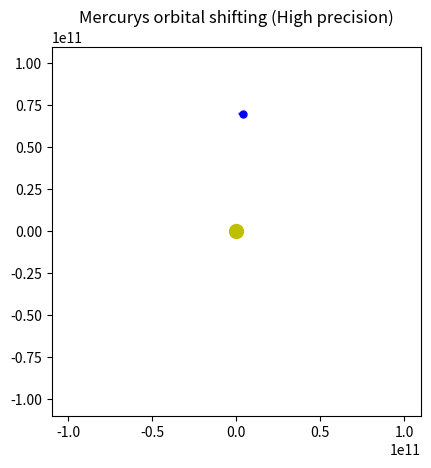

Reproduce this figure in Python.
import matplotlib.pyplot as plt
import numpy as np
from matplotlib.animation import FuncAnimation 



## Intial conditions
G=6.67e-11
c=3e8  # m/s
m1=1.99e30  # kg
m2=3.3e23 # kg
r1=np.array([0.0,0.0]) # m
r2=np.array([0.0,7e10]) # m
v1=np.array([0.0,0.0])
v2=np.array([39000.0,0.0]) # m/s
dt=10 # s
set_frame_gap=5000

# Acceleration by GTR

def acceleration(m_other , r_sel , r_other , v_self):
    r_rel=r_sel-r_other
    h=np.cross(r_rel,v_self)

    a = np.zeros(2)
    
    a = -((G*m_other)/np.linalg.norm(r_rel)**3)*(1 + (3*np.linalg.norm(h)**2)/(c*c*np.linalg.norm(r_rel)**2))*r_rel
    return a

# Animating part

fig,ax=plt.subplots()
ax.set_xlim(-11e10,11e10)
ax.set_ylim(-11e10,11e10)
ax.set_aspect('equal')
ax.set_title('Mercurys orbital shifting (High precision)')

body1,=ax.plot([],[],'yo',markersize=10)
traj1,=ax.plot([],[],'b-')

body2,=ax.plot([],[],'bo',markersize=5)
traj2,=ax.plot([],[],'b-')

x_list1=[]
y_list1=[]

x_list2=[]
y_list2=[]

a1=acceleration(m2,r1,r2,v1)
a2=acceleration(m1,r2,r1,v2)

def animate(i):
    global r1,r2,v1,v2,dt,a1,a2
    
    for _ in range(set_frame_gap):
        r1=r1 + v1*dt + 0.5*a1*dt**2
        r2=r2 + v2*dt + 0.5*a2*dt**2
        
        a_new1=acceleration(m2,r1,r2,v1)
        a_new2=acceleration(m1,r2,r1,v2)

        v1= v1 + 0.5*(a1 + a_new1)*dt
        v2= v2 + 0.5*(a2 + a_new2)*dt

        a1=a_new1
        a2=a_new2

    x_list1.append(r1[0])
    x_list2.append(r2[0])

    y_list1.append(r1[1])
    y_list2.append(r2[1])

    body1.set_data([r1[0]],[r1[1]])
    traj1.set_data(x_list1,y_list1)

    body2.set_data([r2[0]],[r2[1]])
    traj2.set_data(x_list2,y_list2)

    return body1,traj1,body2,traj2

ani=FuncAnimation(fig=fig,func=animate,frames=1000,interval=5,blit=True)
plt.show()
    
